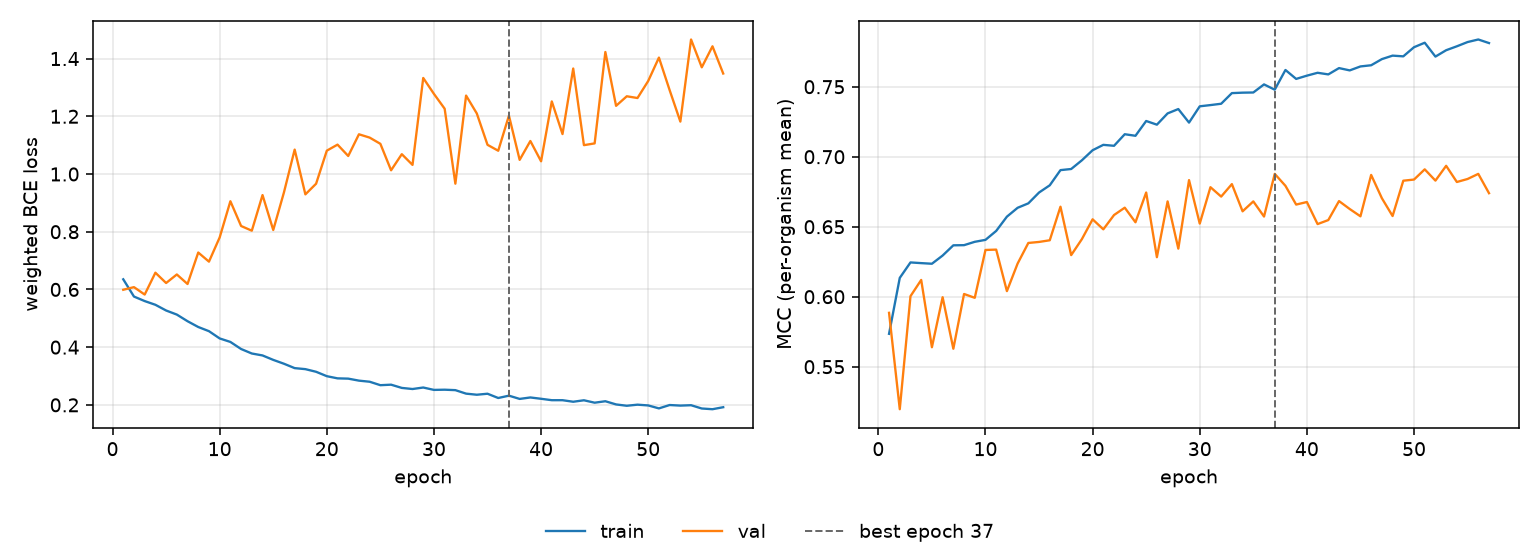

Data behind this chart, as committed beside it:
epoch, tr_loss, vl_loss, tr_mcc, vl_mcc, is_best
1, 0.6352, 0.5989, 0.5735, 0.5885, False
2, 0.5753, 0.608, 0.6134, 0.5196, False
3, 0.5597, 0.5823, 0.6245, 0.6004, False
4, 0.5468, 0.658, 0.624, 0.612, False
5, 0.527, 0.6223, 0.6235, 0.5639, False
6, 0.5129, 0.6519, 0.6294, 0.5996, False
7, 0.4899, 0.6189, 0.6367, 0.5628, False
8, 0.4698, 0.7279, 0.6368, 0.6019, False
9, 0.4554, 0.6964, 0.6392, 0.5992, False
10, 0.4302, 0.7803, 0.6406, 0.6334, False
11, 0.4181, 0.9057, 0.647, 0.6336, False
12, 0.3936, 0.8198, 0.6572, 0.604, False
13, 0.378, 0.8036, 0.6635, 0.6237, False
14, 0.3713, 0.9271, 0.6667, 0.6384, False
15, 0.3559, 0.806, 0.6744, 0.6391, False
16, 0.3425, 0.9364, 0.6796, 0.6403, False
17, 0.3273, 1.085, 0.6904, 0.6643, False
18, 0.3238, 0.9295, 0.6912, 0.6297, False
19, 0.3147, 0.9664, 0.6975, 0.6411, False
20, 0.2994, 1.081, 0.7046, 0.6553, False
21, 0.2919, 1.102, 0.7085, 0.6481, False
22, 0.2909, 1.062, 0.7078, 0.6583, False
23, 0.284, 1.138, 0.7161, 0.6636, False
24, 0.2802, 1.126, 0.715, 0.6532, False
25, 0.2682, 1.105, 0.7255, 0.6744, False
26, 0.27, 1.013, 0.7229, 0.6282, False
27, 0.2588, 1.069, 0.7309, 0.6681, False
28, 0.2549, 1.032, 0.7341, 0.6344, False
29, 0.2601, 1.333, 0.7244, 0.6833, False
30, 0.2519, 1.278, 0.736, 0.6522, False
31, 0.2526, 1.226, 0.7369, 0.6782, False
32, 0.251, 0.9665, 0.7378, 0.6715, False
33, 0.2389, 1.272, 0.7454, 0.6804, False
34, 0.2351, 1.21, 0.7458, 0.661, False
35, 0.2386, 1.101, 0.7459, 0.6681, False
36, 0.2238, 1.081, 0.7517, 0.6573, False
37, 0.2319, 1.202, 0.7479, 0.6877, True
38, 0.2207, 1.049, 0.762, 0.6792, False
39, 0.2257, 1.114, 0.7556, 0.6658, False
40, 0.2211, 1.044, 0.7579, 0.6676, False
41, 0.2162, 1.252, 0.76, 0.6519, False
42, 0.2162, 1.138, 0.7588, 0.6548, False
43, 0.2108, 1.366, 0.7633, 0.6683, False
44, 0.2159, 1.1, 0.7617, 0.6626, False
45, 0.2076, 1.106, 0.7645, 0.6574, False
46, 0.2126, 1.423, 0.7653, 0.687, False
47, 0.2015, 1.236, 0.7697, 0.6704, False
48, 0.1969, 1.269, 0.7722, 0.6576, False
49, 0.2007, 1.263, 0.7717, 0.6829, False
50, 0.198, 1.322, 0.7782, 0.6837, False
51, 0.1878, 1.403, 0.7814, 0.691, False
52, 0.1995, 1.291, 0.7715, 0.6829, False
53, 0.1975, 1.182, 0.7761, 0.6935, False
54, 0.1988, 1.466, 0.7789, 0.6819, False
55, 0.1874, 1.37, 0.7819, 0.6841, False
56, 0.185, 1.443, 0.7837, 0.6877, False
57, 0.1919, 1.348, 0.7812, 0.6739, False
